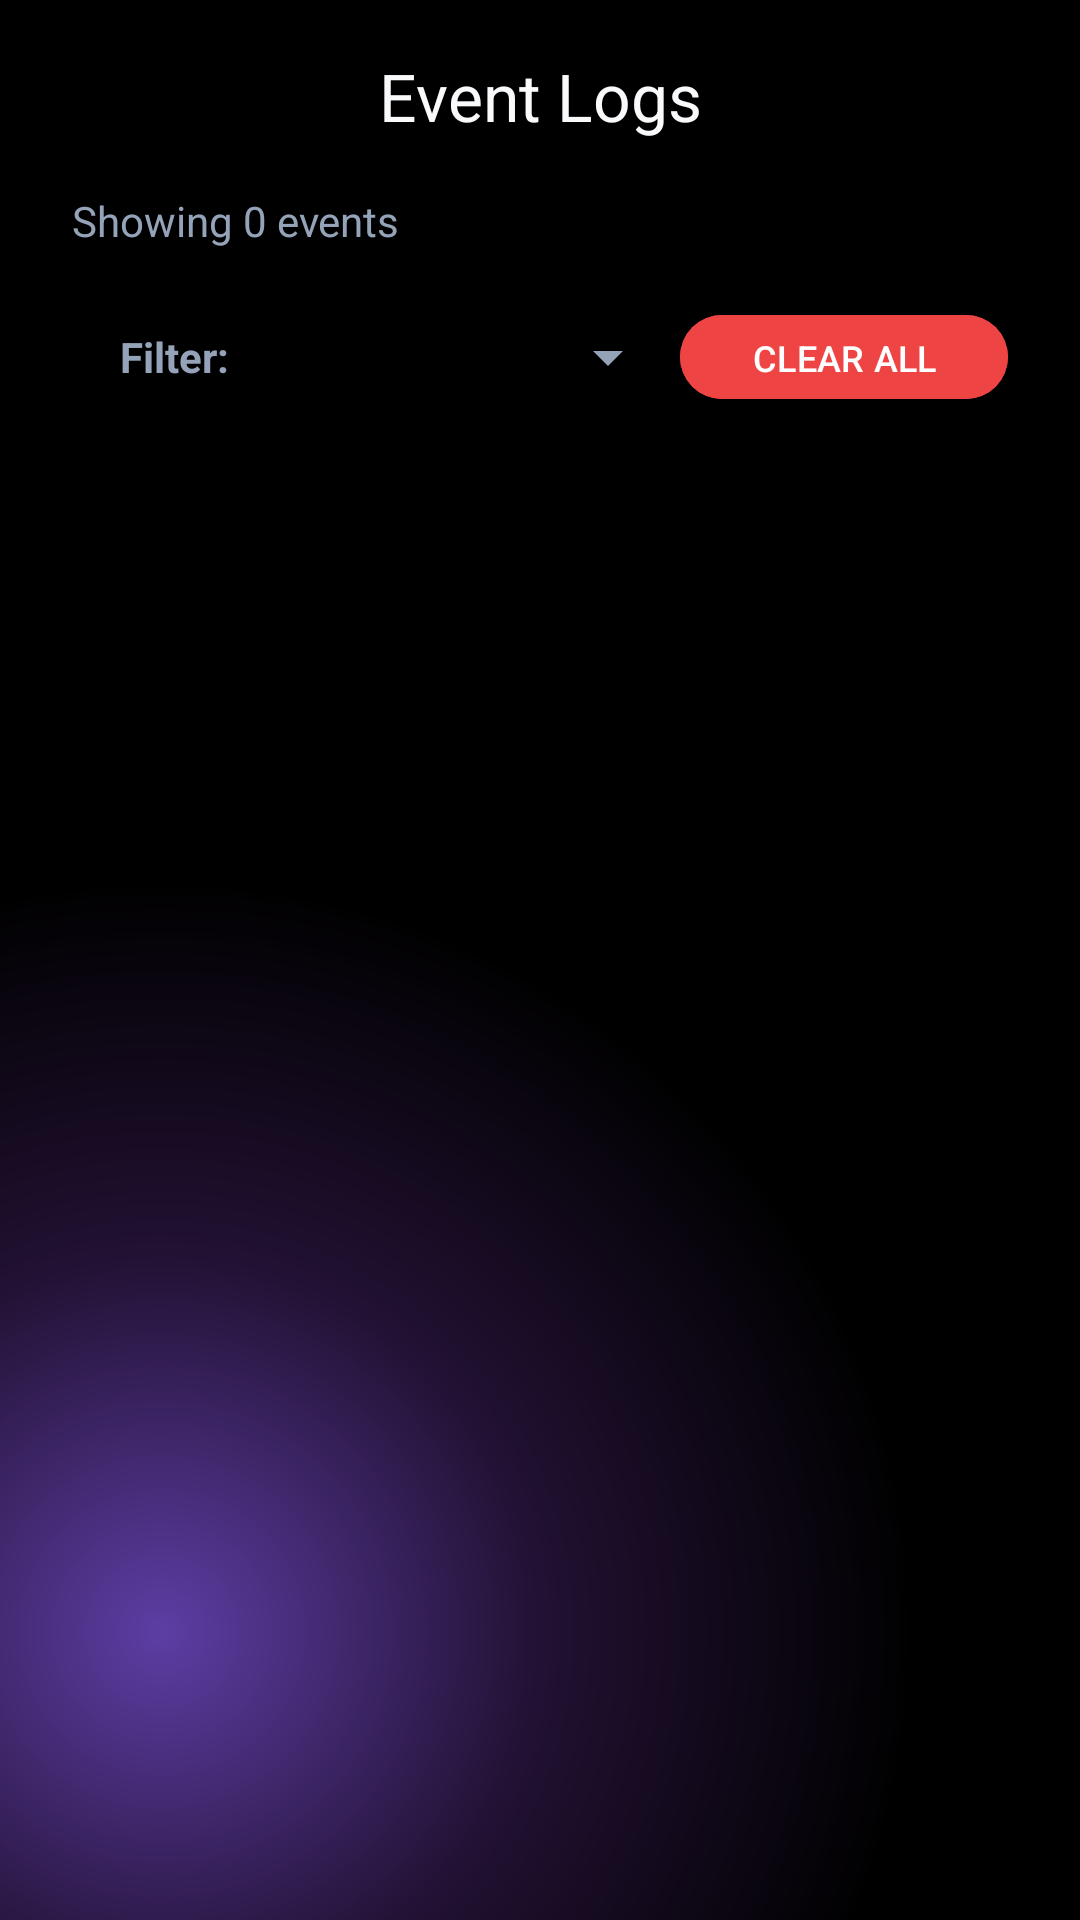

Layout XML and referenced resources for this Android screen:
<!-- AndroidManifest.xml: application theme Theme.SHIELD -->
<!-- res/layout/activity_log_viewer.xml -->
<?xml version="1.0" encoding="utf-8"?>
<androidx.coordinatorlayout.widget.CoordinatorLayout xmlns:android="http://schemas.android.com/apk/res/android"
    xmlns:app="http://schemas.android.com/apk/res-auto"
    xmlns:tools="http://schemas.android.com/tools"
    android:layout_width="match_parent"
    android:layout_height="match_parent"
    android:background="@drawable/bg_static_shield">

    <com.google.android.material.appbar.AppBarLayout
        android:layout_width="match_parent"
        android:layout_height="wrap_content"
        android:background="@android:color/transparent">

        <com.google.android.material.appbar.MaterialToolbar
            android:id="@+id/toolbarLogs"
            android:layout_width="match_parent"
            android:layout_height="?attr/actionBarSize"
            app:title="Event Logs"
            app:titleCentered="true"
            app:titleTextColor="@color/text_primary" />

        <LinearLayout
            android:layout_width="match_parent"
            android:layout_height="wrap_content"
            android:orientation="vertical"
            android:paddingHorizontal="24dp"
            android:paddingBottom="16dp">

            <TextView
                android:id="@+id/tvEventCount"
                android:layout_width="wrap_content"
                android:layout_height="wrap_content"
                android:text="Showing 0 events"
                android:textColor="@color/text_secondary"
                android:textSize="14sp" />

            <LinearLayout
                android:layout_width="match_parent"
                android:layout_height="wrap_content"
                android:layout_marginTop="12dp"
                android:background="@drawable/card_bg_premium"
                android:orientation="horizontal"
                android:paddingLeft="16dp"
                android:gravity="center_vertical">
                
                <TextView
                    android:layout_width="wrap_content"
                    android:layout_height="wrap_content"
                    android:text="Filter:"
                    android:textColor="@color/text_secondary"
                    android:textStyle="bold" />

                <Spinner
                    android:id="@+id/spinnerFilter"
                    android:layout_width="0dp"
                    android:layout_height="48dp"
                    android:layout_weight="1"
                    android:paddingHorizontal="8dp"
                    android:backgroundTint="@color/text_secondary" />

                <Button
                    android:id="@+id/btnClearAllLogs"
                    android:layout_width="wrap_content"
                    android:layout_height="36dp"
                    android:text="CLEAR ALL"
                    android:textSize="12sp"
                    android:backgroundTint="#EF4444"
                    android:textColor="#FFFFFF" />
            </LinearLayout>
        </LinearLayout>
    </com.google.android.material.appbar.AppBarLayout>

    <androidx.recyclerview.widget.RecyclerView
        android:id="@+id/recyclerViewLogs"
        android:layout_width="match_parent"
        android:layout_height="match_parent"
        android:paddingTop="8dp"
        android:paddingHorizontal="16dp"
        android:clipToPadding="false"
        app:layout_behavior="@string/appbar_scrolling_view_behavior" />

</androidx.coordinatorlayout.widget.CoordinatorLayout>
<!-- resources referenced by this layout -->
<resources>
  <color name="text_primary">#F8FAFC</color>
  <color name="text_secondary">#94A3B8</color>
  <!-- drawable bg_static_shield (drawable) -->
  <?xml version="1.0" encoding="utf-8"?>
  <layer-list xmlns:android="http://schemas.android.com/apk/res/android">
      
      <item>
          <shape android:shape="rectangle">
              <solid android:color="#000000" />
          </shape>
      </item>
      
      
      <item>
          <shape android:shape="rectangle">
              <gradient
                  android:type="radial"
                  android:gradientRadius="70%p"
                  android:centerX="0.15"
                  android:centerY="0.85"
                  android:startColor="#AA8B5CF6"
                  android:centerColor="#55663399"
                  android:endColor="#00000000" />
          </shape>
      </item>
  </layer-list>
  <style name="Theme.SHIELD" parent="Base.Theme.SHIELD" />
  <style name="Base.Theme.SHIELD" parent="Theme.Material3.DayNight.NoActionBar">
          <item name="colorPrimary">@color/primary</item>
          <item name="colorOnPrimary">@color/white</item>
          <item name="colorPrimaryContainer">@color/primary_variant</item>
          <item name="colorSecondary">@color/secondary</item>
          <item name="colorOnSecondary">@color/white</item>
          <item name="android:windowBackground">@color/bg_main</item>
          <item name="android:statusBarColor">@color/black</item>
          <item name="android:navigationBarColor">@color/black</item>
      </style>
  <color name="primary">#8B5CF6</color>
  <color name="white">#FFFFFFFF</color>
  <color name="primary_variant">#7C3AED</color>
  <color name="secondary">#D946EF</color>
  <color name="bg_main">#000000</color>
  <color name="black">#FF000000</color>
</resources>
